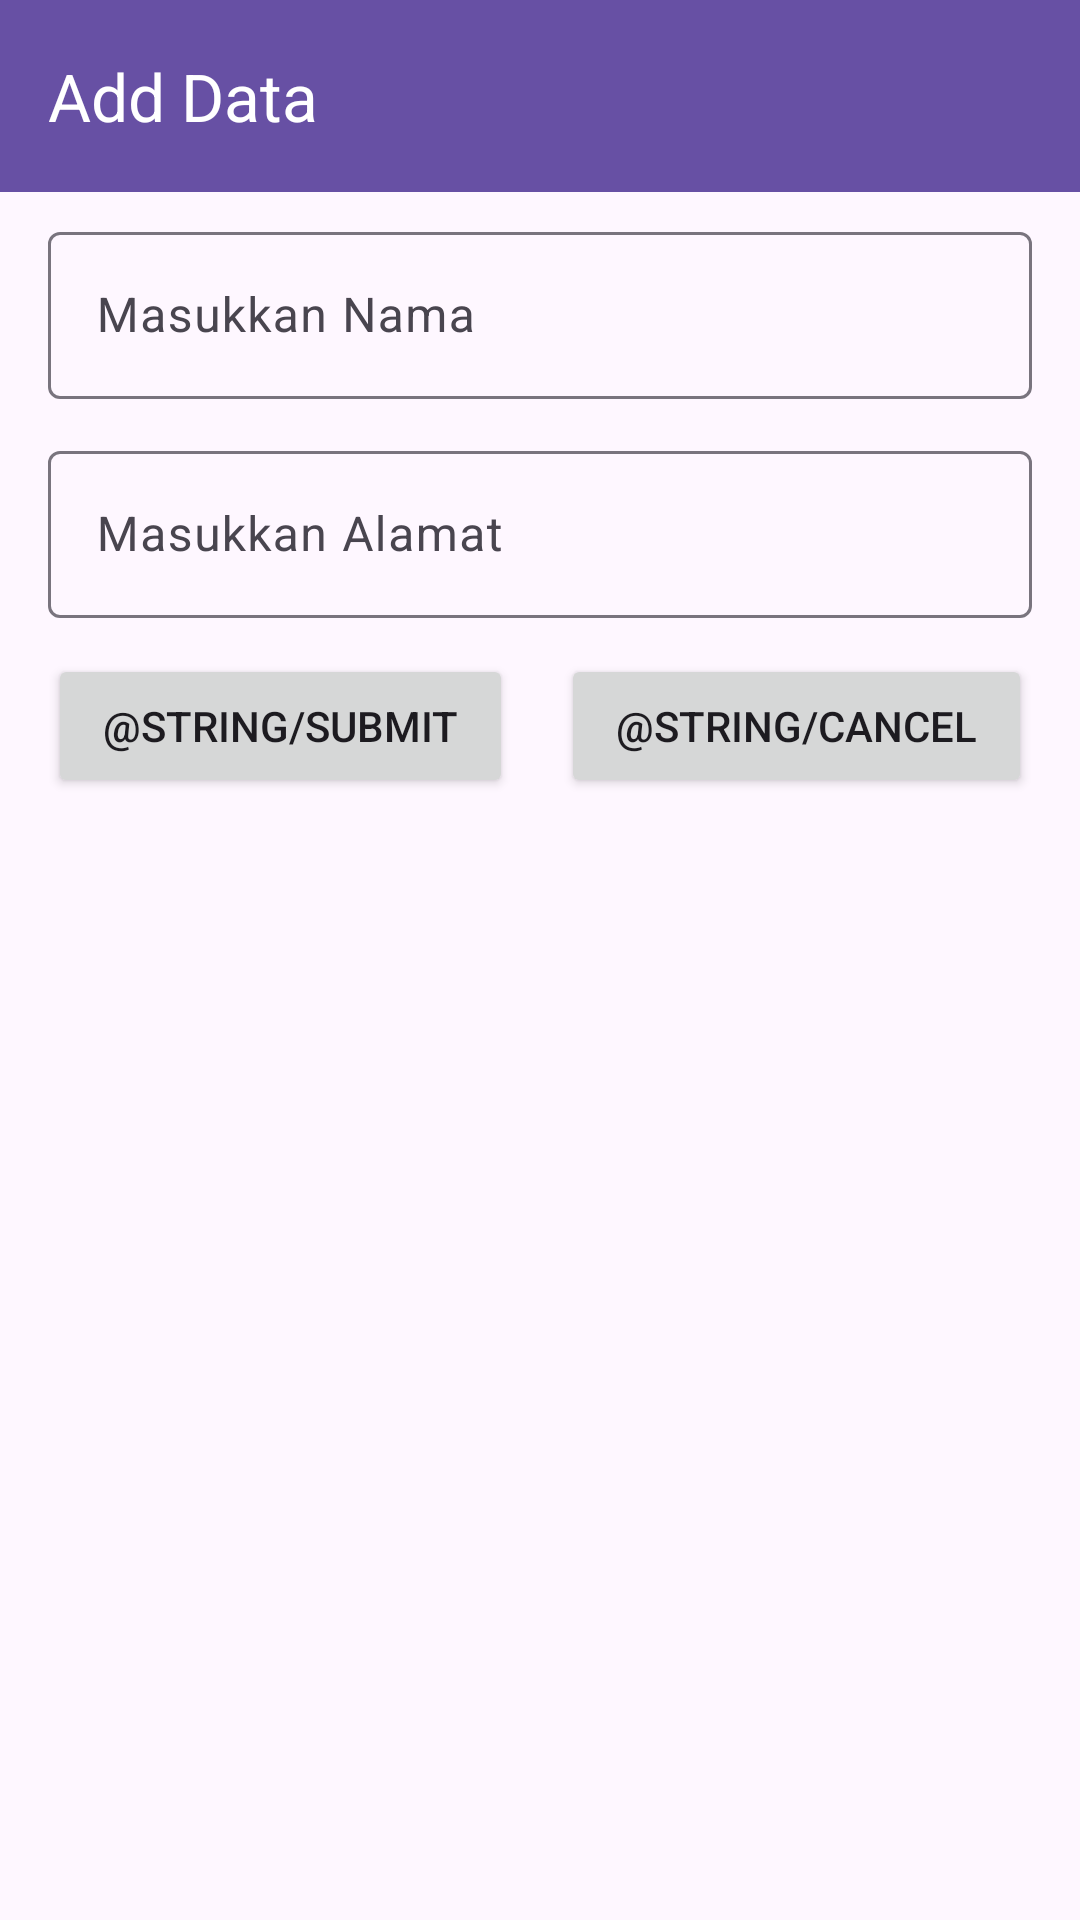

Android layout source for this screen:
<!-- AndroidManifest.xml: application theme Theme.InputNama -->
<!-- res/layout/activity_add_data.xml -->
<?xml version="1.0" encoding="utf-8"?>
<LinearLayout xmlns:android="http://schemas.android.com/apk/res/android"
    xmlns:tools="http://schemas.android.com/tools"
    android:layout_width="match_parent"
    android:layout_height="match_parent"
    xmlns:app="http://schemas.android.com/apk/res-auto"

    android:orientation="vertical"
    tools:context=".AddDataActivity">

    <androidx.appcompat.widget.Toolbar
        android:id="@+id/my_toolbar"
        android:layout_width="match_parent"
        android:layout_height="?attr/actionBarSize"
        android:background="?attr/colorPrimary"
        app:title="Add Data"
        android:theme="@style/ThemeOverlay.AppCompat.Dark.ActionBar" />

    <LinearLayout
        android:layout_width="match_parent"
        android:layout_height="wrap_content"
        android:layout_marginHorizontal="16dp"
        android:layout_marginVertical="8dp"
        android:orientation="vertical">


        <com.google.android.material.textfield.TextInputLayout
            android:layout_width="match_parent"
            android:layout_height="wrap_content"
            android:hint="Masukkan Nama">

            <com.google.android.material.textfield.TextInputEditText
                android:id="@+id/etNama"
                android:layout_width="match_parent"
                android:layout_height="wrap_content" />

        </com.google.android.material.textfield.TextInputLayout>

        <com.google.android.material.textfield.TextInputLayout
            android:layout_width="match_parent"
            android:layout_height="wrap_content"
            android:layout_marginVertical="12dp"
            android:hint="Masukkan Alamat">

            <com.google.android.material.textfield.TextInputEditText
                android:id="@+id/etAlamat"
                android:layout_width="match_parent"
                android:layout_height="wrap_content" />

        </com.google.android.material.textfield.TextInputLayout>

        <LinearLayout
            android:layout_width="match_parent"
            android:layout_height="wrap_content">

            <Button
                android:id="@+id/buttonSubmit"
                android:layout_width="wrap_content"
                android:layout_height="wrap_content"
                android:layout_marginEnd="8dp"
                android:layout_weight="1"
                android:text="@string/submit" />

            <Button
                android:id="@+id/buttonCancels"
                android:layout_width="wrap_content"
                android:layout_height="wrap_content"
                android:layout_marginStart="8dp"
                android:layout_weight="1"
                android:text="@string/cancel" />
        </LinearLayout>
    </LinearLayout>

</LinearLayout>
<!-- resources referenced by this layout -->
<resources>
  <style name="Theme.InputNama" parent="Base.Theme.InputNama" />
  <style name="Base.Theme.InputNama" parent="Theme.Material3.DayNight">
          
          
      </style>
</resources>
